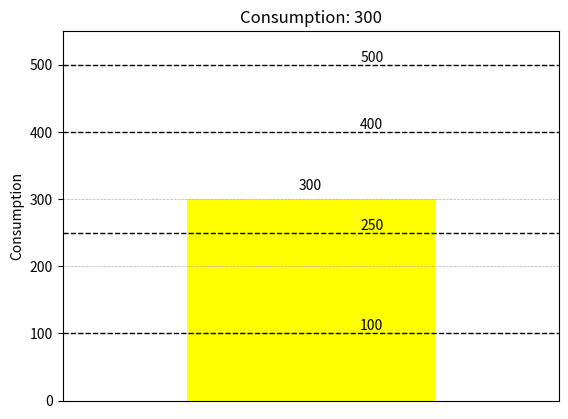

This chart was generated by the following Python code:
import matplotlib.pyplot as plt

def plot_bar_with_thresholds(consumption, save_path=None):
    # Handle invalid values
    if consumption is None or consumption < 0:
        print("Invalid consumption value. Please provide a valid number.")
        return
    
    thresholds = {
        100: 'green',
        250: 'yellow',
        400: 'orange',
        500: 'red'
    }

    def get_color(consumption):
        for threshold, color in sorted(thresholds.items(), reverse=True):
            if consumption >= threshold:
                return color
        return 'green'

    color = get_color(consumption)

    # Create the bar plot
    fig, ax = plt.subplots()
    ax.bar(0, consumption, color=color, width=0.5)

    # Set dynamic y-axis limits
    ax.set_xlim(-0.5, 0.5)
    ax.set_ylim(0, max(consumption + 50, 550))

    # Add horizontal threshold lines and labels
    for threshold in thresholds.keys():
        ax.axhline(y=threshold, color='black', linestyle='--', linewidth=1)
        ax.text(0.1, threshold + 5, f'{threshold}', color='black')

    # Add a label to the bar
    ax.text(0, consumption + 10, f'{consumption}', ha='center', va='bottom', color='black')

    # Set labels and title
    ax.set_xticks([])
    ax.set_ylabel('Consumption')
    ax.set_title(f'Consumption: {consumption}')
    ax.grid(True, which='both', axis='y', linestyle='--', linewidth=0.5)

    # Optionally save the plot to a file
    if save_path:
        plt.savefig(save_path)

    plt.show()

if __name__ == "__main__":
    consumption = 300
    plot_bar_with_thresholds(consumption)
